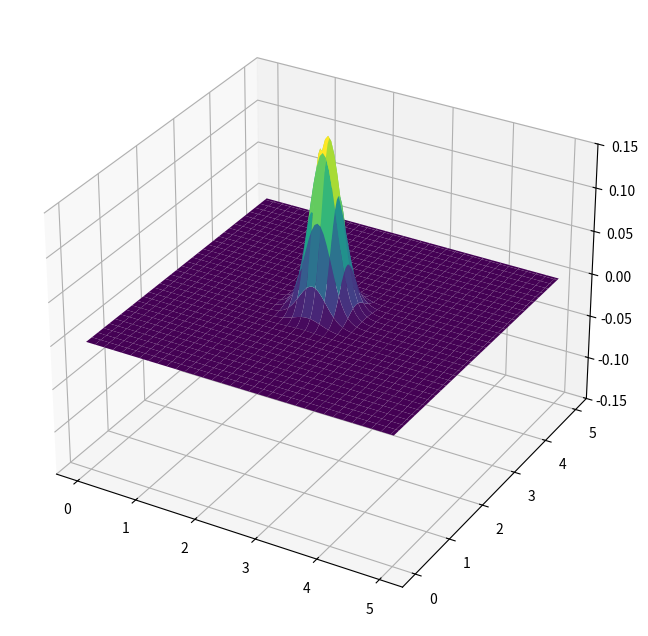

This figure's Python source:
import numpy as np
import matplotlib.pyplot as plt

def I(x,y):   
    return 0.2*np.exp(-((x-2.5)**2/0.1 + (y-2.5)**2/0.1))  # gpt: 가우시안 함수?? 를 쓰면 모양이 예쁘게 나온다

def V(x,y):   # 초기 속도
    return 0
  
def celer(x,y):
    return 1
    

bound_cond = 1

L_x = 5 
dx = 0.05 
N_x = int(L_x/dx) 
X = np.linspace(0,L_x,N_x+1)
L_y = 5
dy = 0.05 
N_y = int(L_y/dy) 
Y = np.linspace(0,L_y,N_y+1) 

L_t = 10
dt = dt = 0.015  
N_t = int(L_t/dt) 
T = np.linspace(0,L_t,N_t+1)

c = np.zeros((N_x+1,N_y+1), float)
for i in range(0,N_x+1):
    for j in range(0,N_y+1):
        c[i,j] = celer(X[i],Y[j])

Cx2 = (dt/dx)**2
Cy2 = (dt/dy)**2 

###########################################################
U = np.zeros((N_x+1,N_x+1,N_t+1),float) 

u_nm1 = np.zeros((N_x+1,N_y+1),float)   #u_{i,j}^{n-1}
u_n = np.zeros((N_x+1,N_y+1),float)     # u_{i,j}^{n}
u_np1 = np.zeros((N_x+1,N_y+1),float)  # u_{i,j}^{n+1}
V_init = np.zeros((N_x+1,N_y+1),float)
q = np.zeros((N_x+1, N_y+1), float)

#t = 0
for i in range(0, N_x+1):
    for j in range(0, N_y+1):
        q[i,j] = c[i,j]**2

for i in range(0, N_x+1):
    for j in range(0, N_y+1):
        u_n[i,j] = I(X[i],Y[j])
        
for i in range(0, N_x+1):
    for j in range(0, N_y+1):
        V_init[i,j] = V(X[i],Y[j])

U[:,:,0] = u_n.copy()

# t = 1
#without boundary cond
u_np1[1:N_x,1:N_y] = u_n[1:N_x,1:N_y] + dt*V_init[1:N_x,1:N_y] + 0.5 * Cx2*q[1:N_x, 1: N_y]*(u_n[2:N_x+1, 1: N_y] - 2*u_n[1:N_x, 1: N_y] + u_n[0:N_x-1, 1: N_y]) + Cy2*q[1:N_x, 1: N_y]*(u_n[1:N_x, 2: N_y+1] -2*u_n[1:N_x, 1: N_y] + u_n[1:N_x, 0: N_y-1]) 

#boundary conditions
if bound_cond == 1:
    #Dirichlet bound cond
    u_np1[0,:] = 0
    u_np1[-1,:] = 0
    u_np1[:,0] = 0
    u_np1[:,-1] = 0

u_nm1 = u_n.copy()
u_n = u_np1.copy()
U[:,:,1] = u_n.copy()

for n in range(2, N_t):
    
    #calculation at step j+1  
    #without boundary cond           
    u_np1[1:N_x,1:N_y] = 2*u_n[1:N_x,1:N_y] - u_nm1[1:N_x,1:N_y] + Cx2*q[1:N_x, 1: N_y]*(u_n[2:N_x+1, 1: N_y] - 2*u_n[1:N_x, 1: N_y] + u_n[0:N_x-1, 1: N_y]) + Cy2*q[1:N_x, 1: N_y]*(u_n[1:N_x, 2: N_y+1] -2*u_n[1:N_x, 1: N_y] + u_n[1:N_x, 0: N_y-1]) 
    #bound conditions
    if bound_cond == 1:
        #Dirichlet bound cond
        u_np1[0,:] = 0
        u_np1[-1,:] = 0
        u_np1[:,0] = 0
        u_np1[:,-1] = 0
        
    u_nm1 = u_n.copy()      
    u_n = u_np1.copy() 
    U[:,:,n] = u_n.copy()
#########################################################################################

import numpy as np
import matplotlib.pyplot as plt
import matplotlib.animation as animation


def anim_2D(X, Y, L, pas_d_images, myzlim = (-0.15, 0.15)):
    fig = plt.figure(figsize = (8, 8), facecolor = "white")     # 스크린 크기
    ax = fig.add_subplot(111, projection='3d')   # 화면 위치 조정 및 3d 생성
    SX,SY = np.meshgrid(X,Y)  # 3차원 공간을 만들기 위한 격자 구조 생성  
    surf = ax.plot_surface(SX, SY, L[:,:,0],cmap = plt.cm.viridis)      # 표면 생성
    ax.set_zlim(myzlim[0], myzlim[1])   # z 축  고정
    
    def update_surf(num):  # num 은 funcanimation이 자동적으로 전달
        ax.clear()
        surf = ax.plot_surface(SX, SY, L[:,:,pas_d_images*num],cmap = plt.cm.viridis)    # cmap 컬러
        ax.set_zlim(myzlim[0], myzlim[1])  # 위에거 전부 삭제 되서 다시 설정
        plt.tight_layout()  # 화면 조정
        return surf
        
    anim = animation.FuncAnimation(fig, update_surf, frames = L.shape[2]//pas_d_images, interval = 50)  # animation 호출

    return anim


anim = anim_2D(X,Y,U,5)
plt.show()












